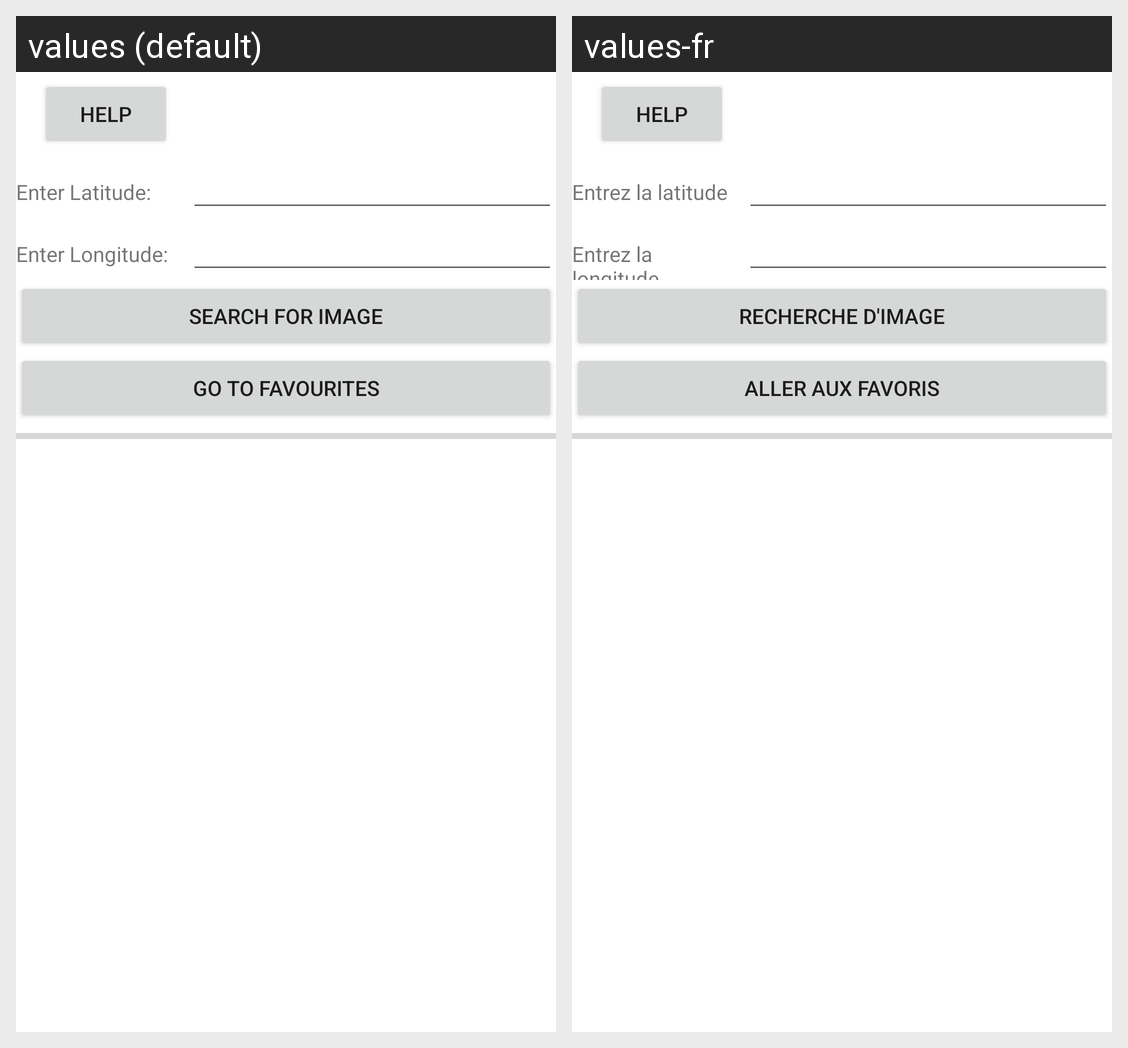

Here is an Android app screen in its default locale and in the app's own translations. Write out the translated-string differences for the strings that appear on this screen.
Android screen res/layout/activity_main.xml rendered under 2 locales, left to right: values (default), values-fr. Device: Nexus 5 (rendered at 1080×1920; each locale shown at half size, 540×960, under a caption strip naming it); theme Theme.FinalProject.
Strings drawn on this screen, with the default value and each locale's value (text and hints the layout hard-codes, and strings that could not be matched under every locale, appear in the picture but are not listed):

enterLatitude
  values: Enter Latitude:
  values-fr: Entrez la latitude

enterLogitude
  values: Enter Longitude:
  values-fr: Entrez la longitude

searchforImage
  values: Search for image
  values-fr: recherche d'image

goToFavourites
  values: Go to Favourites
  values-fr: aller aux favoris
